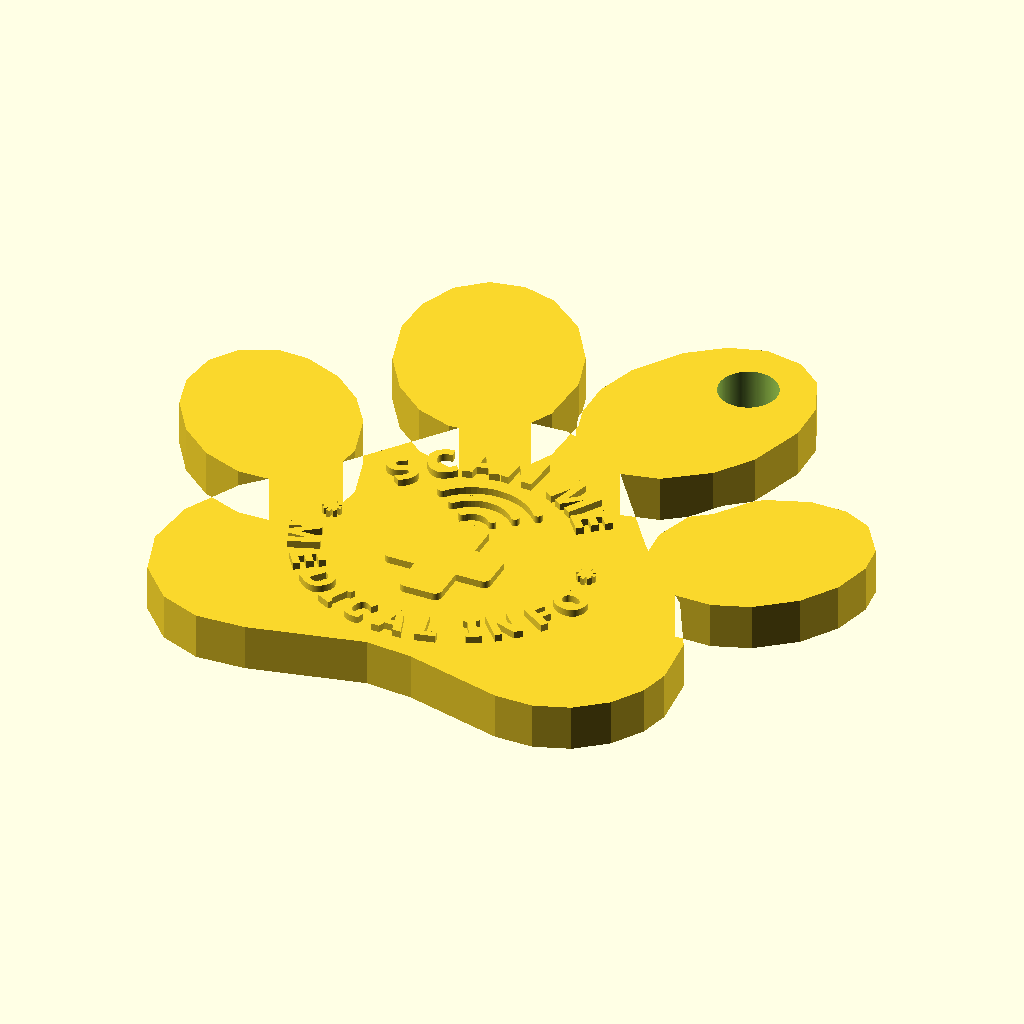
Cell 1: rendered with the file's own defaults.
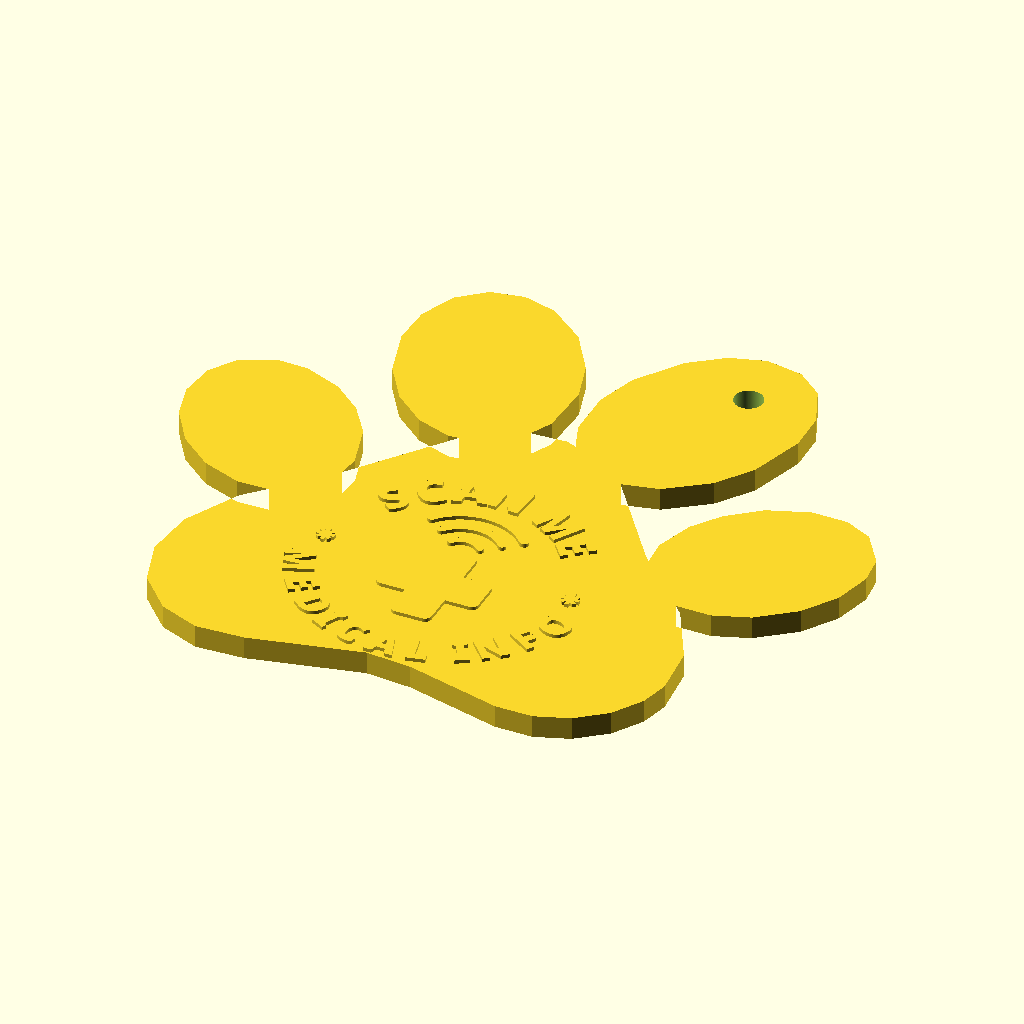
Cell 2: pad_w = 90 (everything else at default).
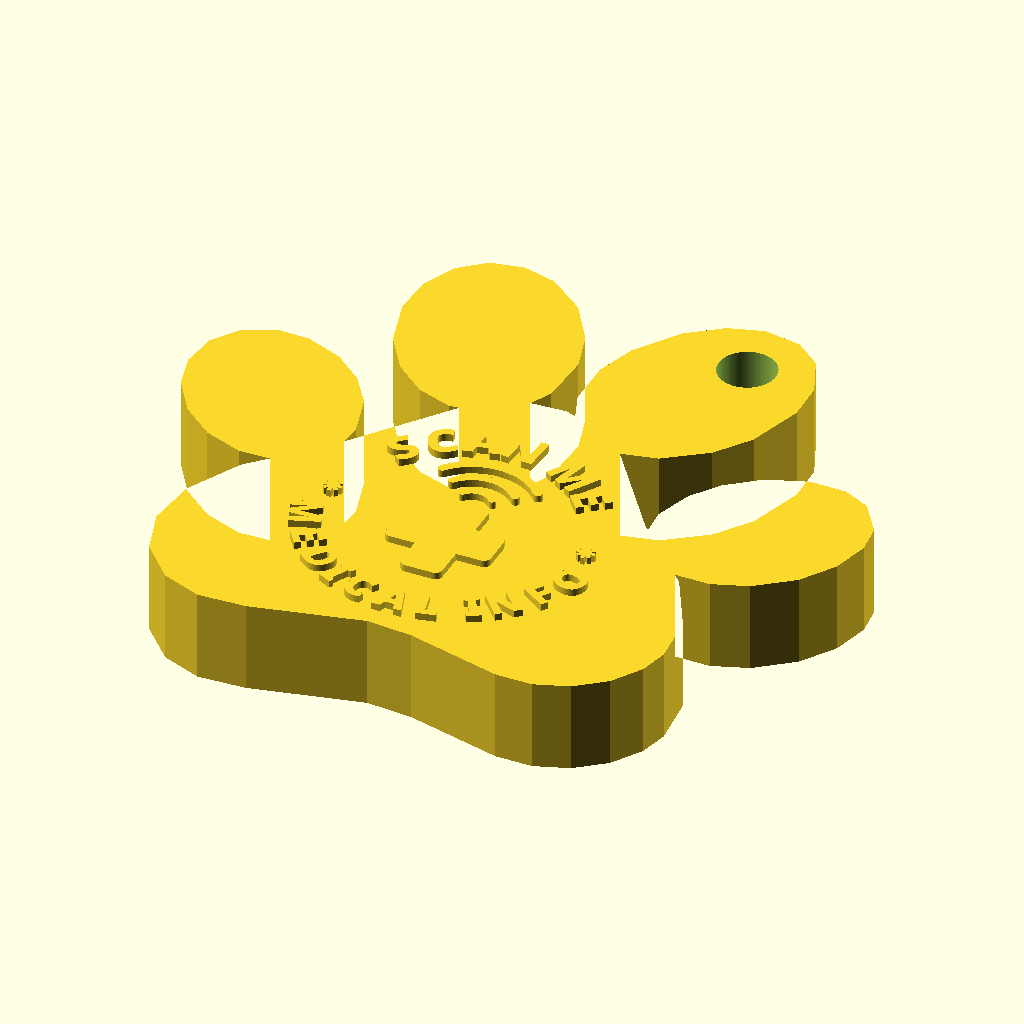
Cell 3: the same model with thickness = 8.
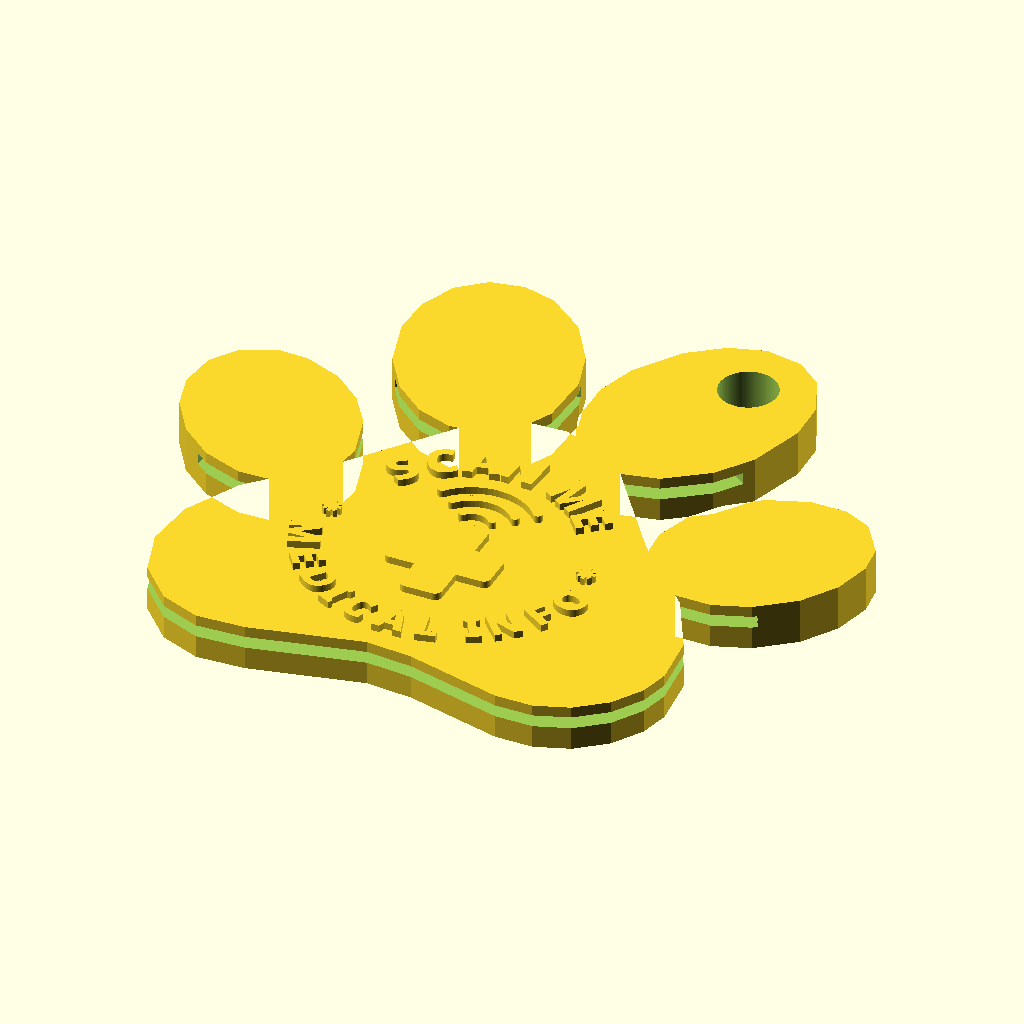
Cell 4: nfc_tag_d = 50 (everything else at default).
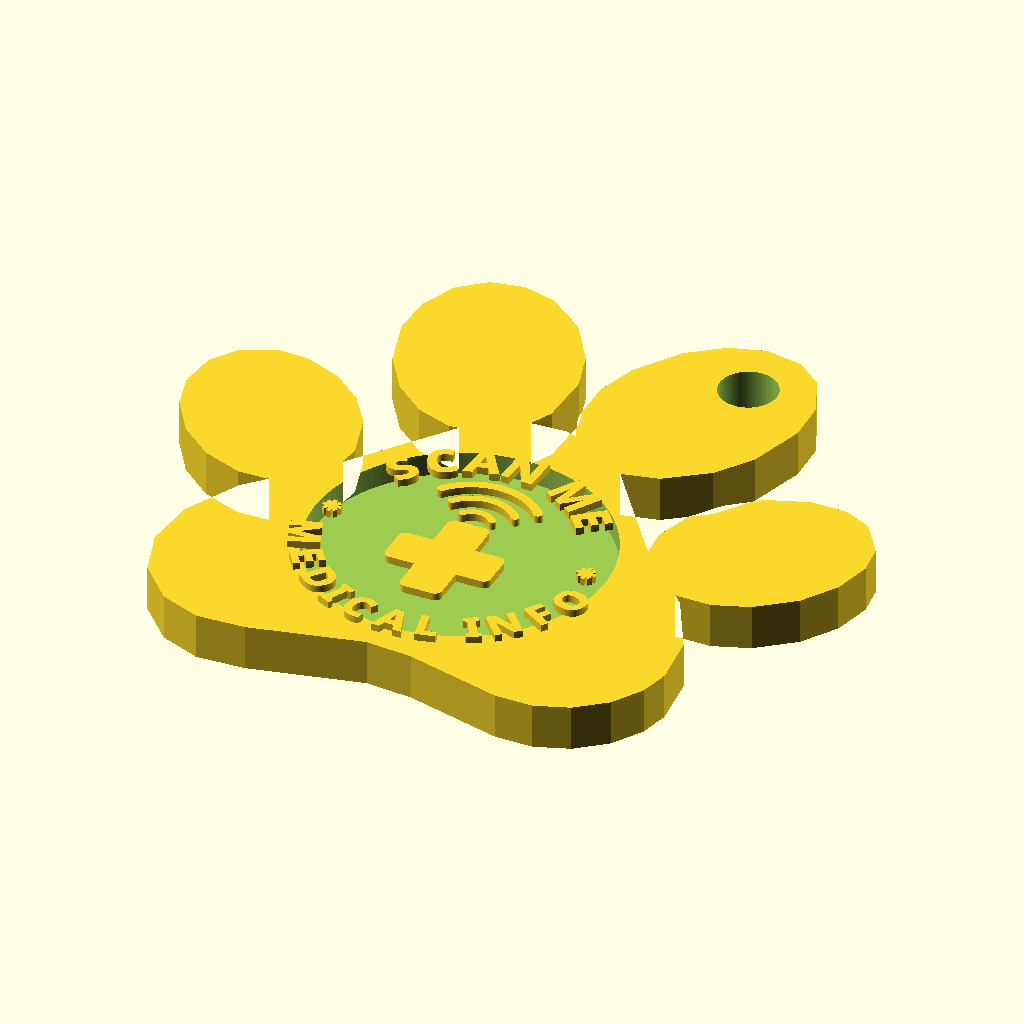
Cell 5: nfc_t = 2 (everything else at default).
The same orthographic view direction (rotation 55°, 0°, 25°; colour scheme Cornfield) for every cell, with the view re-fitted per cell, so scale and position can differ between cells.
OpenSCAD source file Diseno de Llavero/Final NFC Huella.scad:
// ============================================
// Huella original escalada
// Almohadilla aprox. 45 x 35.7 mm
// Grosor 4 mm
// NFC centrado en la almohadilla
// Relieve frontal y trasero dentro de la almohadilla
// ============================================

pad_w = 45;
thickness = 4.0;

nfc_tag_d = 25.0;
nfc_clearance = 0.5;
nfc_d = nfc_tag_d + nfc_clearance;
nfc_t = 1.0;
bottom_solid = 2.0;

relief_h = 0.62;
join_eps = 0.04;

$fn = 180;
font_name = "Segoe UI:style=Bold";
text_bold = 0.09;

hole_d = 5.0;          // diámetro del agujero final en mm
hole_x_raw = 415;      // posición en el dedo superior derecho
hole_y_raw = 110;

// --- parámetros del arte original ---
art_body_w = 35;
art_body_h = 45;

design_cy = 17.2;
front_cross_y = 13.9;
front_waves_y = 19.8;
back_phone_y = 16.8;
markers_x = 13.0;
markers_y = design_cy - 0.1;

// ---------- límites originales de la almohadilla ----------
body_min_x = 90;
body_max_x = 517;
body_min_y = 218;
body_max_y = 557;

body_w_raw = body_max_x - body_min_x;   // 427
body_h_raw = body_max_y - body_min_y;   // 339

// Escala uniforme para NO deformar la huella
escala = pad_w / body_w_raw;

// Centro real de la almohadilla original
body_cx_raw = (body_min_x + body_max_x) / 2;
body_cy_raw = (body_min_y + body_max_y) / 2;

// Medidas finales de la almohadilla
pad_h = body_h_raw * escala;

// Centro de la almohadilla ya transformada
pad_cx = escala * (body_cx_raw - 309);
pad_cy = escala * (557 - body_cy_raw);

// Escala uniforme del arte para que quepa dentro de la almohadilla
art_inset = -1.5;   // margen interno para que no toque bordes
safe_w = pad_w - 2 * art_inset;
safe_h = pad_h - 2 * art_inset;

art_scale = min(safe_w / art_body_w, safe_h / art_body_h);

art_offset_x = 0;
art_offset_y = 4.5;   // sube un poco el arte dentro de la almohadilla

// ---------- utilidades de texto ----------
function char_units(ch) =
    ch == " " ? 0.24 :
    ch == "I" ? 0.33 :
    ch == "J" ? 0.42 :
    ch == "L" ? 0.54 :
    ch == "M" ? 0.92 :
    ch == "W" ? 0.96 :
    ch == "A" ? 0.78 :
    ch == "B" ? 0.77 :
    ch == "C" ? 0.77 :
    ch == "D" ? 0.79 :
    ch == "E" ? 0.68 :
    ch == "F" ? 0.66 :
    ch == "G" ? 0.80 :
    ch == "H" ? 0.80 :
    ch == "K" ? 0.74 :
    ch == "N" ? 0.80 :
    ch == "O" ? 0.80 :
    ch == "P" ? 0.73 :
    ch == "Q" ? 0.80 :
    ch == "R" ? 0.75 :
    ch == "S" ? 0.70 :
    ch == "T" ? 0.64 :
    ch == "U" ? 0.78 :
    ch == "V" ? 0.75 :
    ch == "X" ? 0.74 :
    ch == "Y" ? 0.73 :
    ch == "Z" ? 0.68 :
    0.74;

function list_sum(v, i = 0) = i >= len(v) ? 0 : v[i] + list_sum(v, i + 1);
function prefix_sum(v, n) = n <= 0 ? 0 : list_sum([for (i = [0:n - 1]) v[i]]);

// ---------- módulos base ----------
module blob(pts) {
    polygon(points = pts);
}

// Coloca un dedo moviéndolo y rotándolo sobre su propio centro
module dedo(pts, cx, cy, dx, dy, ang=0) {
    translate([dx, dy])
    translate([cx, cy])
    rotate(ang)
    translate([-cx, -cy])
    blob(pts);
}

// ---------- arte ----------
module rounded_rect_2d(w, h, r) {
    offset(r = r)
        square([w - 2 * r, h - 2 * r], center = true);
}

module rounded_arc_2d(radius, stroke, a0, a1, step = 5) {
    for (a = [a0:step:a1 - step]) {
        next_a = min(a + step, a1);
        hull() {
            translate([radius * cos(a), radius * sin(a)]) circle(d = stroke);
            translate([radius * cos(next_a), radius * sin(next_a)]) circle(d = stroke);
        }
    }
}

module thick_text(ch, size, grow = text_bold) {
    offset(delta = grow)
        text(ch, size = size, font = font_name, halign = "center", valign = "center");
}

module arc_text_top(str, radius, center_angle, size, cy, span_deg, gap_units = 0.26) {
    widths = [for (i = [0:len(str) - 1]) char_units(str[i])];
    total_units = list_sum(widths) + gap_units * (len(str) - 1);
    deg_per_unit = span_deg / total_units;
    start = center_angle + span_deg / 2;

    for (i = [0:len(str) - 1]) {
        track = prefix_sum(widths, i) + gap_units * i + widths[i] / 2;
        ang = start - deg_per_unit * track;
        translate([radius * cos(ang), cy + radius * sin(ang), 0])
            rotate([0, 0, ang - 90])
                thick_text(str[i], size);
    }
}

module arc_text_bottom(str, radius, center_angle, size, cy, span_deg, gap_units = 0.20) {
    widths = [for (i = [0:len(str) - 1]) char_units(str[i])];
    total_units = list_sum(widths) + gap_units * (len(str) - 1);
    deg_per_unit = span_deg / total_units;
    start = center_angle - span_deg / 2;

    for (i = [0:len(str) - 1]) {
        track = prefix_sum(widths, i) + gap_units * i + widths[i] / 2;
        ang = start + deg_per_unit * track;
        translate([radius * cos(ang), cy + radius * sin(ang), 0])
            rotate([0, 0, ang + 90])
                thick_text(str[i], size);
    }
}

module side_marker_2d(size = 1.9, arm_w = 0.42) {
    union() {
        square([size, arm_w], center = true);
        square([arm_w, size], center = true);
        rotate(45) square([size * 0.95, arm_w], center = true);
        rotate(-45) square([size * 0.95, arm_w], center = true);
    }
}

module side_markers_2d() {
    for (xv = [-markers_x, markers_x]) {
        translate([xv, markers_y]) side_marker_2d();
    }
}

module medical_cross_2d() {
    translate([0, front_cross_y])
        offset(r = 0.72)
            offset(delta = -0.72)
                union() {
                    square([10.8, 4.25], center = true);
                    square([4.25, 11.6], center = true);
                }
}

module front_waves_2d() {
    translate([0, front_waves_y])
        union() {
            rounded_arc_2d(2.0, 0.74, 40, 140);
            rounded_arc_2d(4.2, 0.82, 40, 140);
            rounded_arc_2d(6.4, 0.92, 40, 140);
        }
}

module front_art_2d() {
    union() {
        arc_text_top("SCAN ME", 12.6, 90, 3.45, design_cy, 112, 0.27);
        arc_text_bottom("MEDICAL INFO", 14.4, 270, 2.95, design_cy, 154, 0.20);
        front_waves_2d();
        medical_cross_2d();
        side_markers_2d();
    }
}

module phone_outline_2d() {
    outer_w = 10.7;
    outer_h = 18.2;
    outer_r = 1.55;
    wall = 1.0;

    union() {
        difference() {
            rounded_rect_2d(outer_w, outer_h, outer_r);
            rounded_rect_2d(outer_w - 2 * wall, outer_h - 2 * wall, outer_r - 0.8);
        }
        translate([0, 6.7])
            rounded_rect_2d(3.4, 0.9, 0.35);
    }
}

module phone_nfc_waves_2d() {
    translate([-1.9, 0.9])
        rotate(90)
            union() {
                rounded_arc_2d(1.8, 0.60, 214, 326, 6);
                rounded_arc_2d(3.0, 0.60, 214, 326, 6);
                rounded_arc_2d(4.2, 0.66, 214, 326, 6);
            }
}

module phone_nfc_label_2d() {
    translate([0, -4.7])
        thick_text("NFC", 2.1, 0.05);
}

module phone_details_2d() {
    translate([0, back_phone_y])
        union() {
            phone_outline_2d();
            phone_nfc_waves_2d();
            phone_nfc_label_2d();
        }
}

module back_art_raw_2d() {
    union() {
        arc_text_top("TAP PHONE", 12.6, 90, 3.20, design_cy, 128, 0.28);
        arc_text_bottom("FOR PET INFO", 14.3, 270, 2.60, design_cy, 162, 0.20);
        phone_details_2d();
        side_markers_2d();
    }
}

module back_art_2d() {
    mirror([1, 0, 0]) back_art_raw_2d();
}

module emboss_top() {
    translate([0, 0, thickness - join_eps])
        linear_extrude(height = relief_h + join_eps)
            children();
}

module emboss_bottom() {
    translate([0, 0, -relief_h])
        linear_extrude(height = relief_h + join_eps)
            children();
}

module agujero_llavero_2d() {
    scale([escala, -escala])
    translate([-309, -557])
    translate([hole_x_raw, hole_y_raw])
    circle(d = hole_d / escala);
}
// ---------- huella original ----------
module huella_raw() {
    union() {

        // Almohadilla grande inferior
        blob([
            [95,433],[90,476],[102,515],[129,544],[162,557],[202,555],
            [294,534],[332,537],[412,557],[443,557],[471,547],[495,528],
            [511,503],[517,479],[513,436],[487,387],[432,330],[364,238],
            [314,218],[279,220],[245,239],[170,335],[119,387]
        ]);

        // Dedo superior izquierdo
        dedo(
            [
                [186,2],[161,15],[142,41],[133,73],[135,116],[148,151],
                [169,178],[195,194],[220,197],[249,185],[268,162],[280,120],
                [278,85],[264,46],[239,16],[214,3]
            ],
            206, 100,
            13, 55,
            -13
        );

        // Dedo superior derecho
        dedo(
            [
                [428,0],[397,2],[371,17],[349,43],[332,85],[329,120],
                [338,159],[354,183],[382,199],[408,199],[437,185],[464,154],
                [478,121],[482,73],[474,41],[453,12]
            ],
            405, 100,
            -13, 55,
            13
        );

        // Dedo lateral izquierdo
        dedo(
            [
                [42,155],[21,170],[7,197],[4,227],[12,262],[30,292],
                [56,314],[80,322],[110,318],[131,301],[142,279],[145,240],
                [137,210],[121,183],[96,161],[73,152]
            ],
            75, 235,
            26, 55,
            -20
        );

        // Dedo lateral derecho
        dedo(
            [
                [573,154],[548,152],[520,162],[493,185],[476,213],[468,241],
                [469,274],[481,301],[498,316],[534,322],[562,312],[586,292],
                [606,260],[614,227],[611,195],[600,173]
            ],
            541, 237,
            -26, 65,
            20
        );
    }
}

module pad_only_raw() {
    blob([
        [95,433],[90,476],[102,515],[129,544],[162,557],[202,555],
        [294,534],[332,537],[412,557],[443,557],[471,547],[495,528],
        [511,503],[517,479],[513,436],[487,387],[432,330],[364,238],
        [314,218],[279,220],[245,239],[170,335],[119,387]
    ]);
}

module huella_2d() {
    scale([escala, -escala])
    translate([-309, -557])
    huella_raw();
}

module pad_only_2d() {
    scale([escala, -escala])
    translate([-309, -557])
    pad_only_raw();
}

module cavidad_nfc_2d() {
    translate([pad_cx, pad_cy])
        circle(d = nfc_d);
}

// ---------- arte dentro de la almohadilla ----------
module front_art_on_pad_2d() {
    intersection() {
        pad_only_2d();
        translate([pad_cx + art_offset_x, pad_cy + art_offset_y])
            scale([art_scale, art_scale])
            translate([0, -art_body_h / 2])
                front_art_2d();
    }
}

module back_art_on_pad_2d() {
    intersection() {
        pad_only_2d();
        translate([pad_cx + art_offset_x, pad_cy + art_offset_y])
            scale([art_scale, art_scale])
            translate([0, -art_body_h / 2])
                back_art_2d();
    }
}

// ---------- salida final ----------
union() {
    difference() {
        linear_extrude(height = thickness)
            huella_2d();

        // Agujero pasante para llavero
        translate([0, 0, -0.05])
            linear_extrude(height = thickness + 0.10)
                agujero_llavero_2d();

        // Cavidad NFC
        translate([0, 0, bottom_solid])
            linear_extrude(height = nfc_t + 0.05)
                cavidad_nfc_2d();
    }

    emboss_top()
        front_art_on_pad_2d();

    emboss_bottom()
        back_art_on_pad_2d();
}
Customizer parameters (derived from the source; name, type, default, range or options):
pad_w: number, default 45
thickness: number, default 4
nfc_tag_d: number, default 25
nfc_clearance: number, default 0.5
nfc_t: number, default 1
bottom_solid: number, default 2
relief_h: number, default 0.62
join_eps: number, default 0.04
font_name: string, default "Segoe UI:style=Bold"
text_bold: number, default 0.09
hole_d: number, default 5
hole_x_raw: number, default 415
hole_y_raw: number, default 110
art_body_w: number, default 35
art_body_h: number, default 45
design_cy: number, default 17.2
front_cross_y: number, default 13.9
front_waves_y: number, default 19.8
back_phone_y: number, default 16.8
markers_x: number, default 13
body_min_x: number, default 90
body_max_x: number, default 517
body_min_y: number, default 218
body_max_y: number, default 557
art_inset: number, default -1.5
art_offset_x: number, default 0
art_offset_y: number, default 4.5
